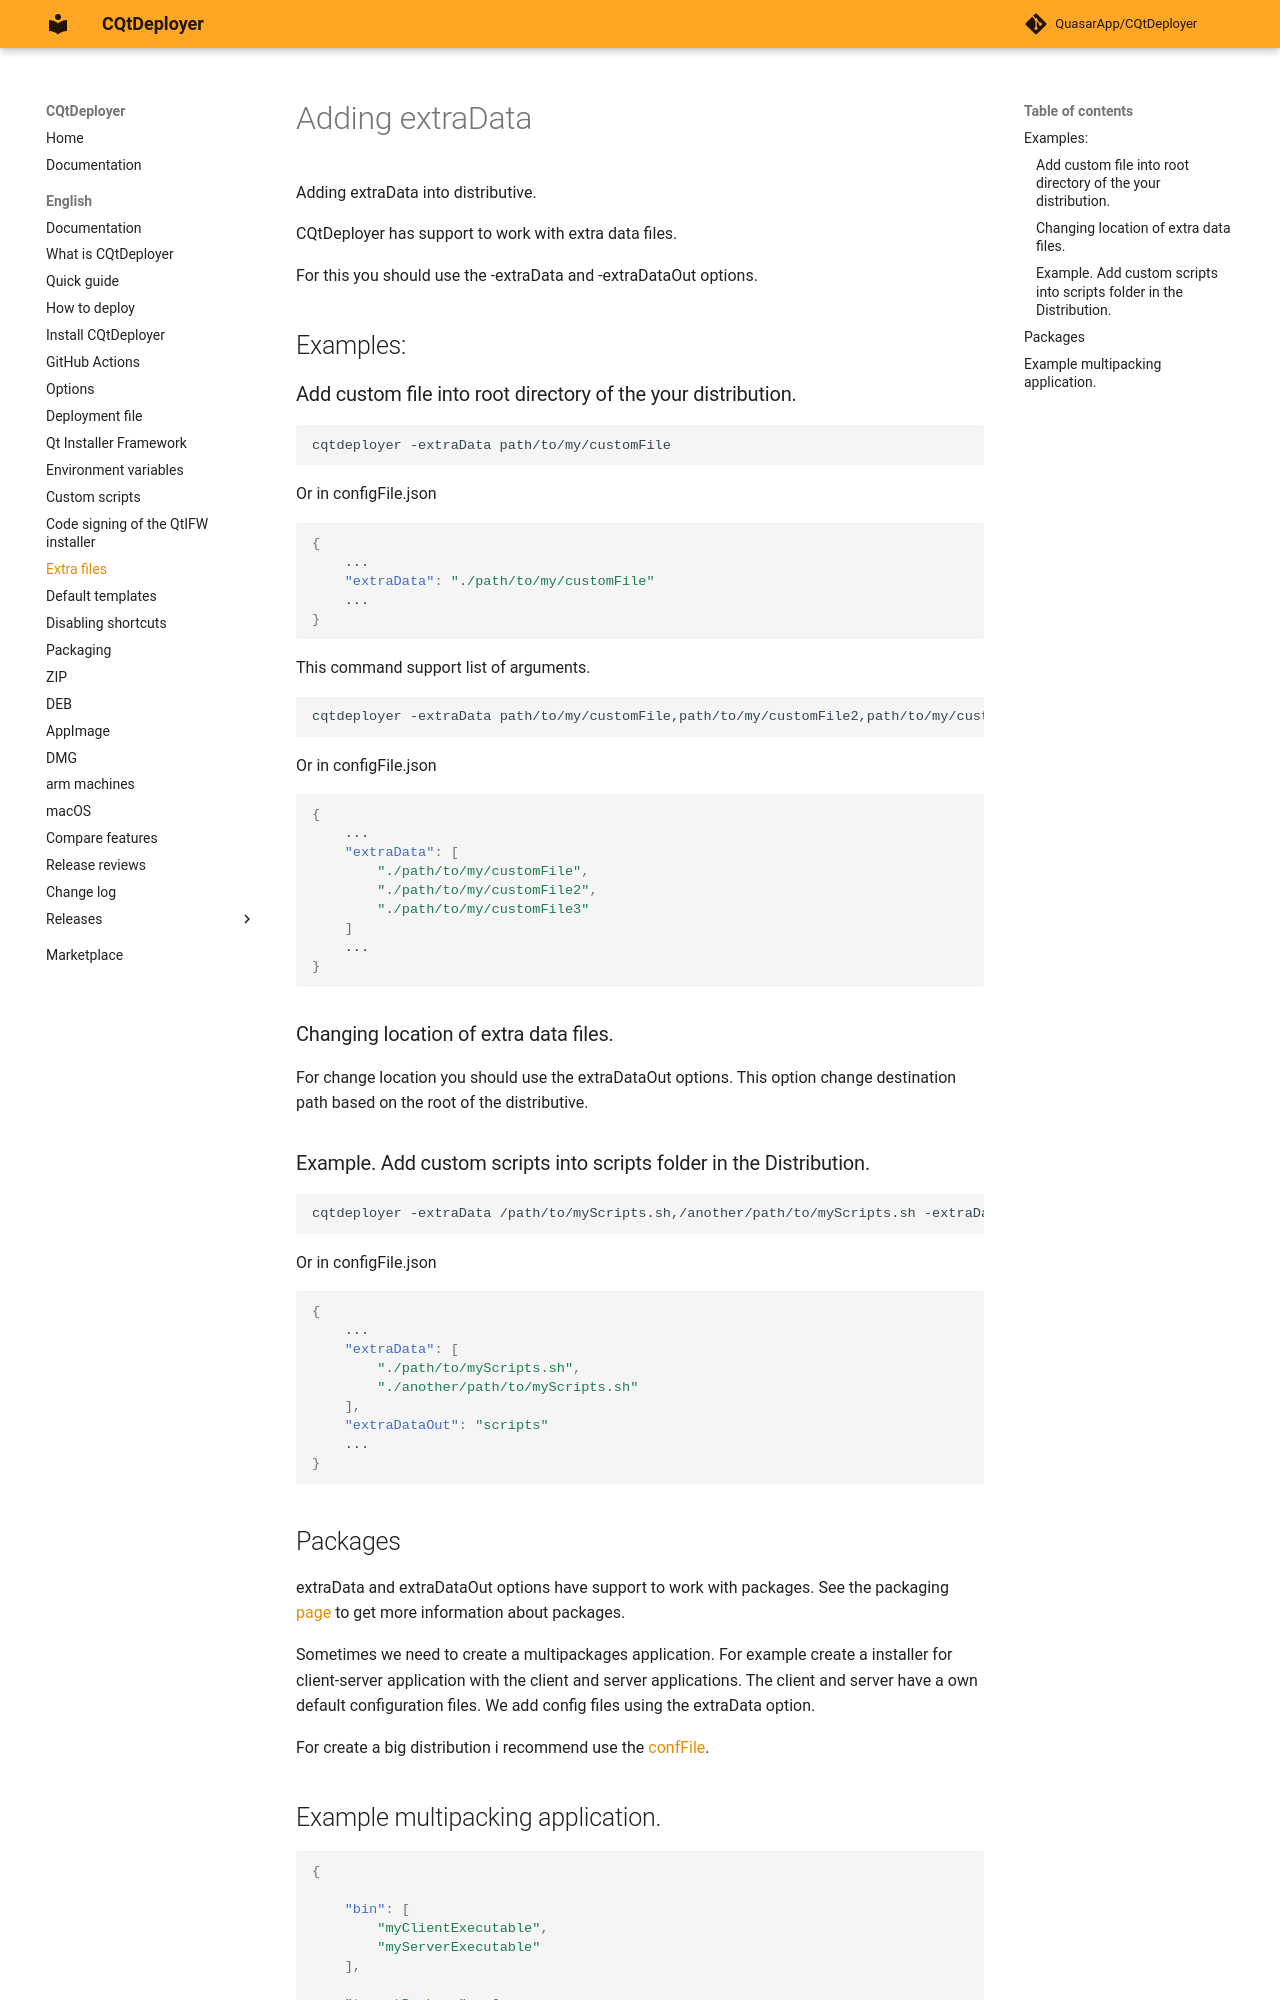

repository: QuasarApp/CQtDeployer · page: md/ExtraFiles/index.html · generator: mkdocs

# Adding extraData 

Adding extraData into distributive.

CQtDeployer has support to work with extra data files. 

For this you should use the -extraData and -extraDataOut options. 

## Examples:

### Add custom file into root directory of the your distribution.

```
cqtdeployer -extraData path/to/my/customFile
```

Or in configFile.json

```json
{
    ...
    "extraData": "./path/to/my/customFile"
    ...
}
```

This command support list of arguments.


```bash
cqtdeployer -extraData path/to/my/customFile,path/to/my/customFile2,path/to/my/customFile3
```

Or in configFile.json

```json
{
    ...
    "extraData": [
        "./path/to/my/customFile",
        "./path/to/my/customFile2",
        "./path/to/my/customFile3"
    ]
    ...
}
```

### Changing location of extra data files.

For change location you should use  the extraDataOut options. This option change destination path based on the root of the distributive.

### Example. Add custom scripts into scripts folder in the Distribution.

```bash
cqtdeployer -extraData /path/to/myScripts.sh,/another/path/to/myScripts.sh -extraDataOut scripts
```

Or in configFile.json

```json
{
    ...
    "extraData": [
        "./path/to/myScripts.sh",
        "./another/path/to/myScripts.sh"
    ],
    "extraDataOut": "scripts"
    ...
}
```

## Packages

extraData and extraDataOut options have support to work with packages. See the packaging [page](Packing.md) to get more information about packages.

Sometimes we need to create a multipackages application. For example create a installer for client-server application with the client and server applications. The client and server have a own default configuration files. We add config files using the extraData option.

For create a big distribution i recommend use the [confFile](DeployConfigFile.md).
